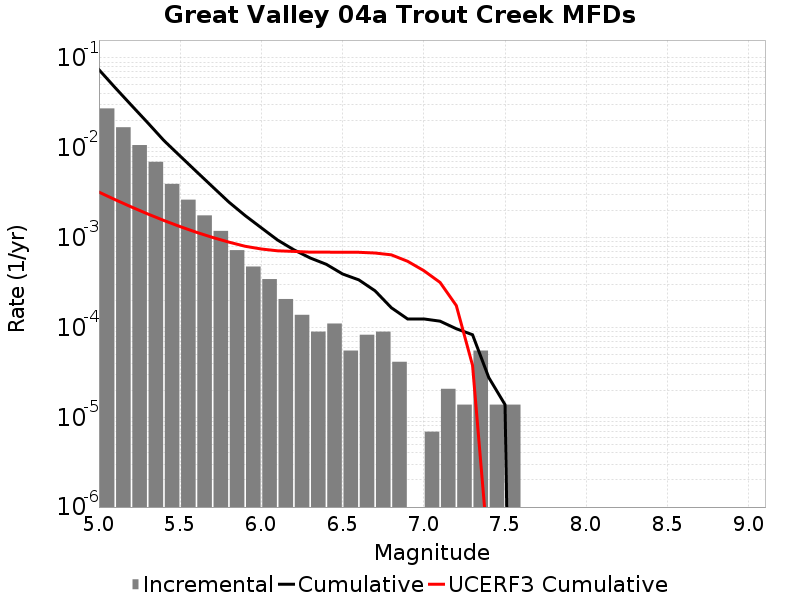

The table this chart was drawn from, first rows:
Magnitude, Incremental Rate, Cumulative Rate, UCERF3 Cumulative Rate
5.05, 0.02746, 0.07419, 0.003213
5.15, 0.01695, 0.04672, 0.002645
5.25, 0.01073, 0.02977, 0.002195
5.35, 0.006985, 0.01904, 0.001837
5.45, 0.003966, 0.01206, 0.001552
5.55, 0.002646, 0.008091, 0.001326
5.65, 0.001769, 0.005445, 0.001147
5.75, 0.001188, 0.003676, 0.001004
5.85, 7.254765E-4, 0.002487, 8.912869E-4
5.95, 4.767417E-4, 0.001762, 8.0136524E-4
6.05, 3.45465E-4, 0.001285, 7.471634E-4
6.15, 2.07279E-4, 9.396648E-4, 7.1321917E-4
6.25, 1.3818599E-4, 7.323858E-4, 7.024378E-4
6.35, 8.98209E-5, 5.941998E-4, 6.8931474E-4
6.45, 1.105488E-4, 5.0437887E-4, 6.8931474E-4
6.55, 5.52744E-5, 3.938301E-4, 6.865665E-4
6.65, 8.2911596E-5, 3.385557E-4, 6.865665E-4
6.75, 8.98209E-5, 2.556441E-4, 6.7400775E-4
6.85, 4.1455798E-5, 1.6582319E-4, 6.4325385E-4
6.95, 0.0, 1.243674E-4, 5.455537E-4
7.05, 6.9093E-6, 1.243674E-4, 4.2898004E-4
7.15, 2.0727899E-5, 1.174581E-4, 3.1718324E-4
7.25, 1.38186E-5, 9.67302E-5, 1.751583E-4
7.35, 5.52744E-5, 8.2911596E-5, 3.78346E-5
7.45, 1.38186E-5, 2.76372E-5, 2.7385022E-7
7.55, 1.38186E-5, 1.38186E-5, 0.0
7.65, 0.0, 0.0, 0.0
7.75, 0.0, 0.0, 0.0
7.85, 0.0, 0.0, 0.0
7.95, 0.0, 0.0, 0.0
8.05, 0.0, 0.0, 0.0
8.15, 0.0, 0.0, 0.0
8.25, 0.0, 0.0, 0.0
8.35, 0.0, 0.0, 0.0
8.45, 0.0, 0.0, 0.0
8.55, 0.0, 0.0, 0.0
8.65, 0.0, 0.0, 0.0
8.75, 0.0, 0.0, 0.0
8.85, 0.0, 0.0, 0.0
8.95, 0.0, 0.0, 0.0
9.05, 0.0, 0.0, 0.0
